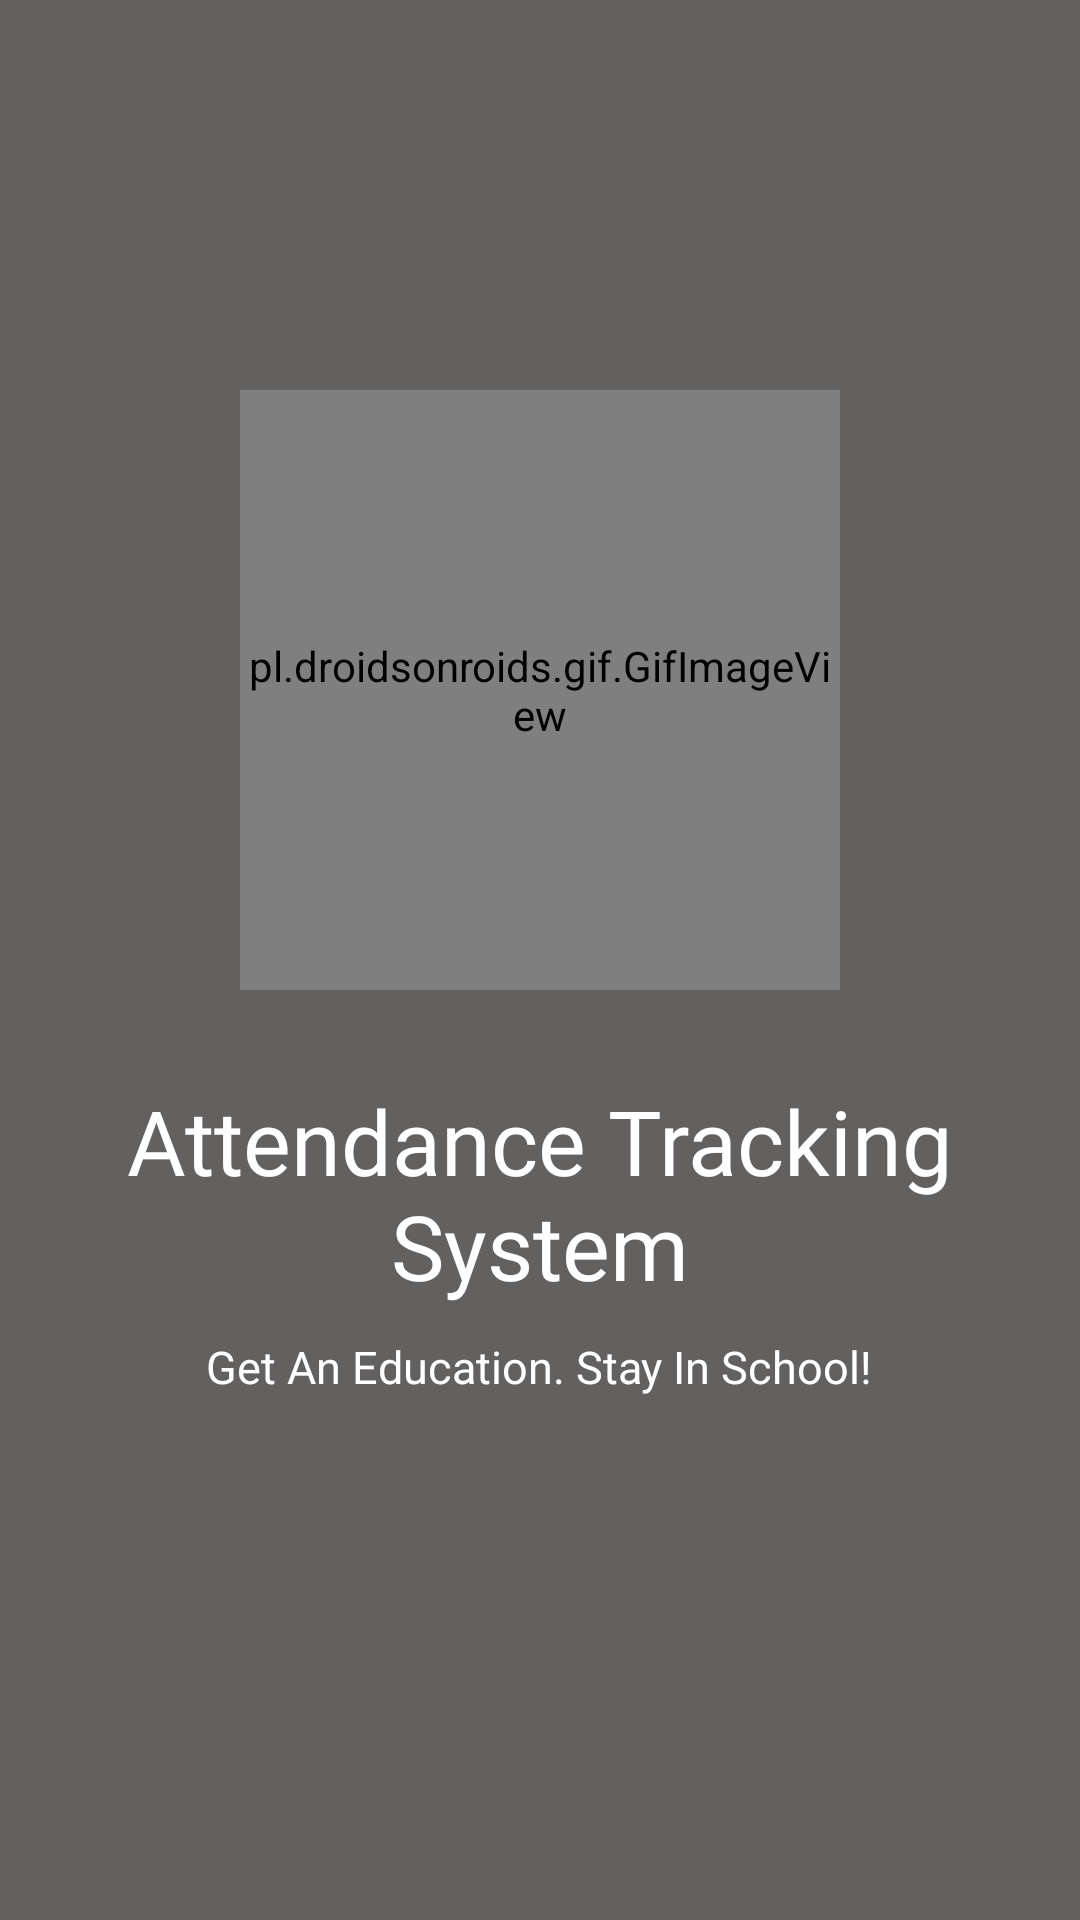

Here is an Android app screen rendered from its layout file. Give the layout XML and the strings, colors and styles it references.
<!-- AndroidManifest.xml: application theme AppTheme -->
<!-- res/layout/activity_main.xml -->
<?xml version="1.0" encoding="utf-8"?>
<RelativeLayout xmlns:android="http://schemas.android.com/apk/res/android"
    xmlns:app="http://schemas.android.com/apk/res-auto"
    xmlns:tools="http://schemas.android.com/tools"
    android:layout_width="match_parent"
    android:layout_height="match_parent"
    android:background="#636060"
    tools:context=".Activities.MainActivity">

    <pl.droidsonroids.gif.GifImageView
        android:id="@+id/image"
        android:layout_width="200dp"
        android:layout_height="200dp"
        android:layout_centerHorizontal="true"
        android:layout_marginTop="130dp"
        android:src="@drawable/hrishi"
        android:transitionName="logoimage" />

    <TextView
        android:id="@+id/logo"
        android:layout_width="match_parent"
        android:layout_height="wrap_content"
        android:layout_below="@+id/image"
        android:layout_centerHorizontal="true"
        android:layout_marginTop="30dp"
        android:fontFamily="@font/bangers"
        android:text="@string/attendance_tracking_system"
        android:textAlignment="center"
        android:textColor="@color/white"
        android:textSize="30sp"
        android:transitionName="logotext" />

    <TextView
        android:id="@+id/slogan"
        android:layout_width="wrap_content"
        android:layout_height="wrap_content"
        android:layout_below="@+id/logo"
        android:layout_centerHorizontal="true"
        android:layout_marginTop="10dp"
        android:text="@string/subtitle_mainScreen"
        android:textColor="@color/white"
        android:textSize="15sp" />

</RelativeLayout>
<!-- resources referenced by this layout -->
<resources>
  <color name="white">#FFFFFF</color>
  <string name="attendance_tracking_system">Attendance Tracking System</string>
  <string name="subtitle_mainScreen">Get An Education. Stay In School!</string>
  <style name="AppTheme" parent="Theme.MaterialComponents.Light.NoActionBar.Bridge">
          
          <item name="colorPrimary">@color/colorPrimary</item>
          <item name="colorPrimaryDark">@color/colorPrimaryDark</item>
          <item name="colorAccent">@color/colorAccent</item>
  
          <item name="android:windowContentTransitions">true</item>
      </style>
  <color name="colorPrimary">#008577</color>
  <color name="colorPrimaryDark">#00574B</color>
  <color name="colorAccent">#D81B60</color>
</resources>
